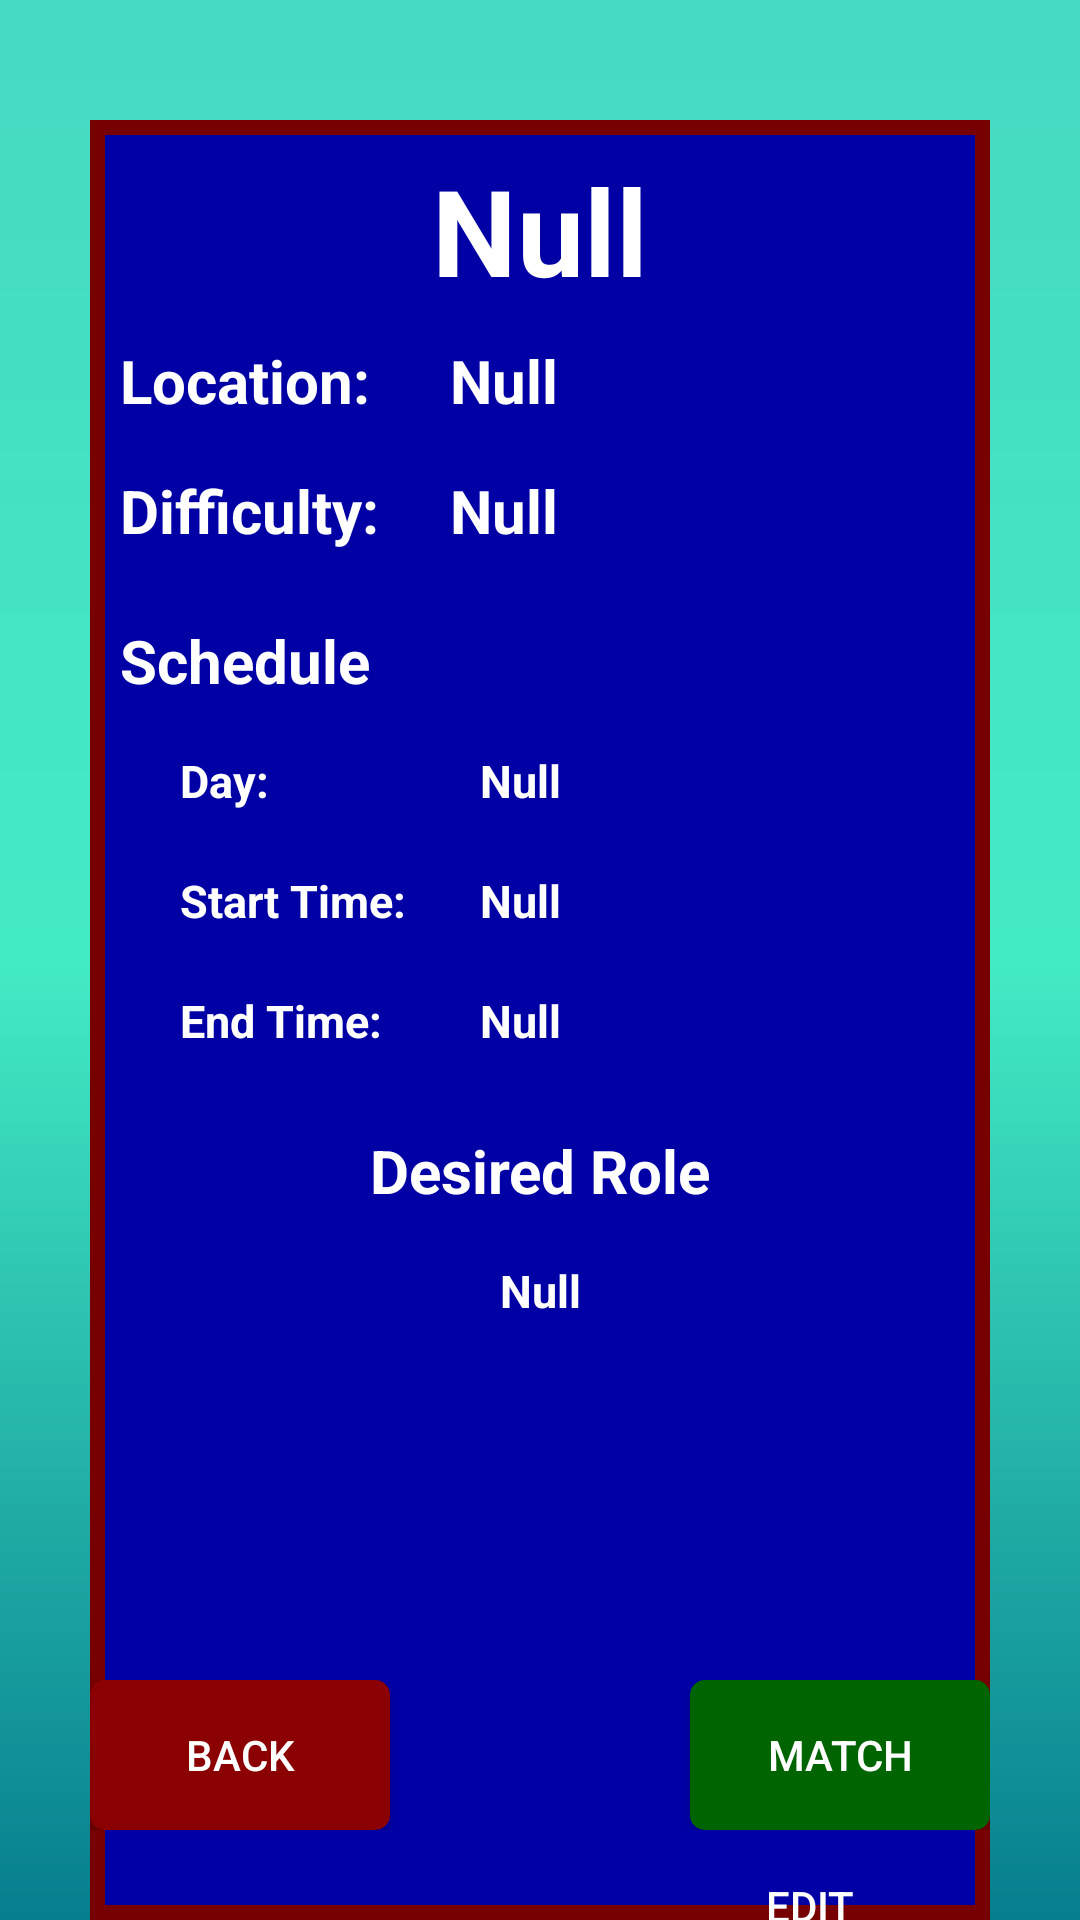

Android layout source for this screen:
<!-- AndroidManifest.xml: application theme Theme.RoleCall -->
<!-- res/layout/activity_view_listing.xml -->
<?xml version="1.0" encoding="utf-8"?>
<androidx.constraintlayout.widget.ConstraintLayout xmlns:android="http://schemas.android.com/apk/res/android"
    xmlns:app="http://schemas.android.com/apk/res-auto"
    xmlns:tools="http://schemas.android.com/tools"
    android:id="@+id/main"
    android:layout_width="match_parent"
    android:layout_height="match_parent"
    tools:context="com.rolecall.ViewListing"
    android:background="@drawable/gradient_background">

    <View
        android:id="@+id/frame"
        android:layout_width="300dp"
        android:layout_height="600dp"
        android:layout_marginTop="40dp"
        android:background="@drawable/listing_background"
        app:layout_constraintEnd_toEndOf="parent"
        app:layout_constraintStart_toStartOf="parent"
        app:layout_constraintTop_toTopOf="parent">
    </View>

    <TextView
        android:id="@+id/game_name_field"
        android:layout_width="250dp"
        android:layout_height="wrap_content"
        android:layout_marginTop="10dp"
        android:gravity="center"
        android:textSize="40sp"
        android:textStyle="bold"
        android:textColor="@color/white"
        android:text="@string/empty_field"
        app:layout_constraintStart_toStartOf="@+id/frame"
        app:layout_constraintEnd_toEndOf="@+id/frame"
        app:layout_constraintTop_toTopOf="@+id/frame">
    </TextView>

    <TextView
        android:id="@+id/location_label"
        android:layout_width="100dp"
        android:layout_height="wrap_content"
        android:layout_marginTop="10dp"
        android:layout_marginStart="10dp"
        android:gravity="center_vertical"
        android:textSize="20sp"
        android:textStyle="bold"
        android:textColor="@color/white"
        android:text="@string/location_label"
        app:layout_constraintStart_toStartOf="@+id/frame"
        app:layout_constraintTop_toBottomOf="@+id/game_name_field">
    </TextView>

    <TextView
        android:id="@+id/environment_field"
        android:layout_width="150dp"
        android:layout_height="wrap_content"
        android:layout_marginStart="10dp"
        android:textSize="20sp"
        android:textStyle="bold"
        android:textColor="@color/white"
        android:text="@string/empty_field"
        app:layout_constraintStart_toEndOf="@+id/location_label"
        app:layout_constraintTop_toTopOf="@+id/location_label">
    </TextView>

    <TextView
        android:id="@+id/difficulty_label"
        android:layout_width="100dp"
        android:layout_height="40dp"
        android:layout_marginTop="10dp"
        android:layout_marginStart="10dp"
        android:gravity="center_vertical"
        android:textSize="20sp"
        android:textStyle="bold"
        android:textColor="@color/white"
        android:text="@string/difficulty_label"
        app:layout_constraintStart_toStartOf="@+id/frame"
        app:layout_constraintTop_toBottomOf="@+id/environment_field">
    </TextView>

    <TextView
        android:id="@+id/difficulty_field"
        android:layout_width="wrap_content"
        android:layout_height="40dp"
        android:layout_marginStart="10dp"
        android:gravity="center_vertical"
        android:textSize="20sp"
        android:textStyle="bold"
        android:textColor="@color/white"
        android:text="@string/empty_field"
        app:layout_constraintStart_toEndOf="@+id/difficulty_label"
        app:layout_constraintTop_toTopOf="@+id/difficulty_label">
    </TextView>

    <TextView
        android:id="@+id/schedule_label"
        android:layout_width="100dp"
        android:layout_height="40dp"
        android:layout_marginTop="10dp"
        android:layout_marginStart="10dp"
        android:gravity="center_vertical"
        android:textSize="20sp"
        android:textStyle="bold"
        android:textColor="@color/white"
        android:text="@string/schedule_label"
        app:layout_constraintStart_toStartOf="@+id/frame"
        app:layout_constraintTop_toBottomOf="@+id/difficulty_label">
    </TextView>

    <TextView
        android:id="@+id/day_label"
        android:layout_width="100dp"
        android:layout_height="40dp"
        android:layout_marginTop="0dp"
        android:layout_marginStart="30dp"
        android:gravity="center_vertical"
        android:textSize="15sp"
        android:textStyle="bold"
        android:textColor="@color/white"
        android:text="@string/day_label"
        app:layout_constraintStart_toStartOf="@+id/frame"
        app:layout_constraintTop_toBottomOf="@+id/schedule_label">
    </TextView>

    <TextView
        android:id="@+id/day_field"
        android:layout_width="wrap_content"
        android:layout_height="40dp"
        android:gravity="center_vertical"
        android:textSize="15sp"
        android:textStyle="bold"
        android:textColor="@color/white"
        android:text="@string/empty_field"
        app:layout_constraintStart_toEndOf="@+id/day_label"
        app:layout_constraintTop_toTopOf="@+id/day_label">
    </TextView>

    <TextView
        android:id="@+id/start_time"
        android:layout_width="100dp"
        android:layout_height="40dp"
        android:layout_marginTop="0dp"
        android:layout_marginStart="30dp"
        android:gravity="center_vertical"
        android:textSize="15sp"
        android:textStyle="bold"
        android:textColor="@color/white"
        android:text="@string/start_label"
        app:layout_constraintStart_toStartOf="@+id/frame"
        app:layout_constraintTop_toBottomOf="@+id/day_label">
    </TextView>

    <TextView
        android:id="@+id/start_time_field"
        android:layout_width="wrap_content"
        android:layout_height="40dp"
        android:gravity="center_vertical"
        android:textSize="15sp"
        android:textStyle="bold"
        android:textColor="@color/white"
        android:text="@string/empty_field"
        app:layout_constraintStart_toEndOf="@+id/start_time"
        app:layout_constraintTop_toTopOf="@+id/start_time">
    </TextView>

    <TextView
        android:id="@+id/end_time"
        android:layout_width="100dp"
        android:layout_height="40dp"
        android:layout_marginTop="0dp"
        android:layout_marginStart="30dp"
        android:gravity="center_vertical"
        android:textSize="15sp"
        android:textStyle="bold"
        android:textColor="@color/white"
        android:text="@string/end_label"
        app:layout_constraintStart_toStartOf="@+id/frame"
        app:layout_constraintTop_toBottomOf="@+id/start_time">
    </TextView>

    <TextView
        android:id="@+id/end_time_field"
        android:layout_width="wrap_content"
        android:layout_height="40dp"
        android:gravity="center_vertical"
        android:textSize="15sp"
        android:textStyle="bold"
        android:textColor="@color/white"
        android:text="@string/empty_field"
        app:layout_constraintStart_toEndOf="@+id/end_time"
        app:layout_constraintTop_toTopOf="@+id/end_time">
    </TextView>

    <TextView
        android:id="@+id/role_label"
        android:layout_width="wrap_content"
        android:layout_height="40dp"
        android:layout_marginTop="10dp"
        android:gravity="center_vertical"
        android:textSize="20sp"
        android:textStyle="bold"
        android:textColor="@color/white"
        android:text="@string/role_label"
        app:layout_constraintStart_toStartOf="@+id/frame"
        app:layout_constraintEnd_toEndOf="@+id/frame"
        app:layout_constraintTop_toBottomOf="@+id/end_time">
    </TextView>

    <TextView
        android:id="@+id/role_field"
        android:layout_width="wrap_content"
        android:layout_height="40dp"
        android:gravity="center_vertical"
        android:textSize="15sp"
        android:textStyle="bold"
        android:textColor="@color/white"
        android:text="@string/empty_field"
        app:layout_constraintStart_toStartOf="@+id/frame"
        app:layout_constraintEnd_toEndOf="@+id/frame"
        app:layout_constraintTop_toBottomOf="@+id/role_label">
    </TextView>

    <androidx.appcompat.widget.AppCompatButton
        android:layout_width="100dp"
        android:layout_height="50dp"
        android:layout_marginTop="200dp"
        android:layout_weight="1"
        android:background="@android:color/transparent"
        android:onClick="editListing"
        android:text="@string/edit_listing_label"
        android:textColor="@color/white"
        app:layout_constraintEnd_toEndOf="@+id/frame"
        app:layout_constraintHorizontal_bias="0.95"
        app:layout_constraintStart_toStartOf="@+id/frame"
        app:layout_constraintTop_toBottomOf="@+id/role_label">

    </androidx.appcompat.widget.AppCompatButton>

    <LinearLayout
        android:layout_width="wrap_content"
        android:layout_height="wrap_content"
        android:layout_marginBottom="30dp"
        app:layout_constraintBottom_toBottomOf="parent"
        app:layout_constraintStart_toStartOf="parent"
        app:layout_constraintEnd_toEndOf="parent">

        <androidx.appcompat.widget.AppCompatButton
            android:layout_width="100dp"
            android:layout_height="50dp"
            android:layout_weight="1"
            android:background="@drawable/back_button"
            android:text="@string/back_button_label"
            android:textColor="@color/white"
            android:onClick="backToListings">
        </androidx.appcompat.widget.AppCompatButton>

        <View
            android:layout_width="100dp"
            android:layout_height="10dp"
            android:layout_weight="1">
        </View>

        <androidx.appcompat.widget.AppCompatButton
            android:layout_width="100dp"
            android:layout_height="50dp"
            android:layout_weight="1"
            android:background="@drawable/match_button"
            android:text="@string/match_button_label"
            android:textColor="@color/white"
            android:onClick="findMatches">
        </androidx.appcompat.widget.AppCompatButton>



    </LinearLayout>

</androidx.constraintlayout.widget.ConstraintLayout>
<!-- resources referenced by this layout -->
<resources>
  <color name="white">#FFFFFFFF</color>
  <!-- drawable back_button (drawable) -->
  <?xml version="1.0" encoding="utf-8"?>
  <shape xmlns:android="http://schemas.android.com/apk/res/android"
      android:shape="rectangle">
      <corners
          android:radius="5dp">
      </corners>
      <solid
          android:color="#8b0000">
      </solid>
  </shape>
  <!-- drawable gradient_background (drawable) -->
  <?xml version="1.0" encoding="utf-8"?>
  <shape xmlns:android="http://schemas.android.com/apk/res/android">
      <gradient
              android:startColor="#067E8E"
              android:centerColor="#43EBC4"
              android:endColor="#46D9C2"
              android:type="linear"
              android:angle="90">
      </gradient>
  </shape>
  <!-- drawable listing_background (drawable) -->
  <?xml version="1.0" encoding="utf-8"?>
  <shape xmlns:android="http://schemas.android.com/apk/res/android">
      <solid android:color="#0000a5">
      </solid>
      <stroke
          android:width="5dp"
          android:color="#770000">
      </stroke>
      <padding
          android:top="10dp"
          android:bottom="10dp"
          android:left="10dp"
          android:right="10dp">
      </padding>
  </shape>
  <!-- drawable match_button (drawable) -->
  <?xml version="1.0" encoding="utf-8"?>
  <shape xmlns:android="http://schemas.android.com/apk/res/android"
      android:shape="rectangle">
      <corners
          android:radius="5dp">
      </corners>
      <solid
          android:color="#006400">
      </solid>
  </shape>
  <string name="back_button_label">Back</string>
  <string name="day_label">Day:</string>
  <string name="difficulty_label">Difficulty:</string>
  <string name="edit_listing_label">Edit</string>
  <string name="empty_field">Null</string>
  <string name="end_label">End Time:</string>
  <string name="location_label">Location:</string>
  <string name="match_button_label">Match</string>
  <string name="role_label">Desired Role</string>
  <string name="schedule_label">Schedule</string>
  <string name="start_label">Start Time:</string>
  <style name="Theme.RoleCall" parent="Base.Theme.RoleCall" />
  <style name="Base.Theme.RoleCall" parent="Theme.Material3.DayNight.NoActionBar">
          
          
      </style>
</resources>
